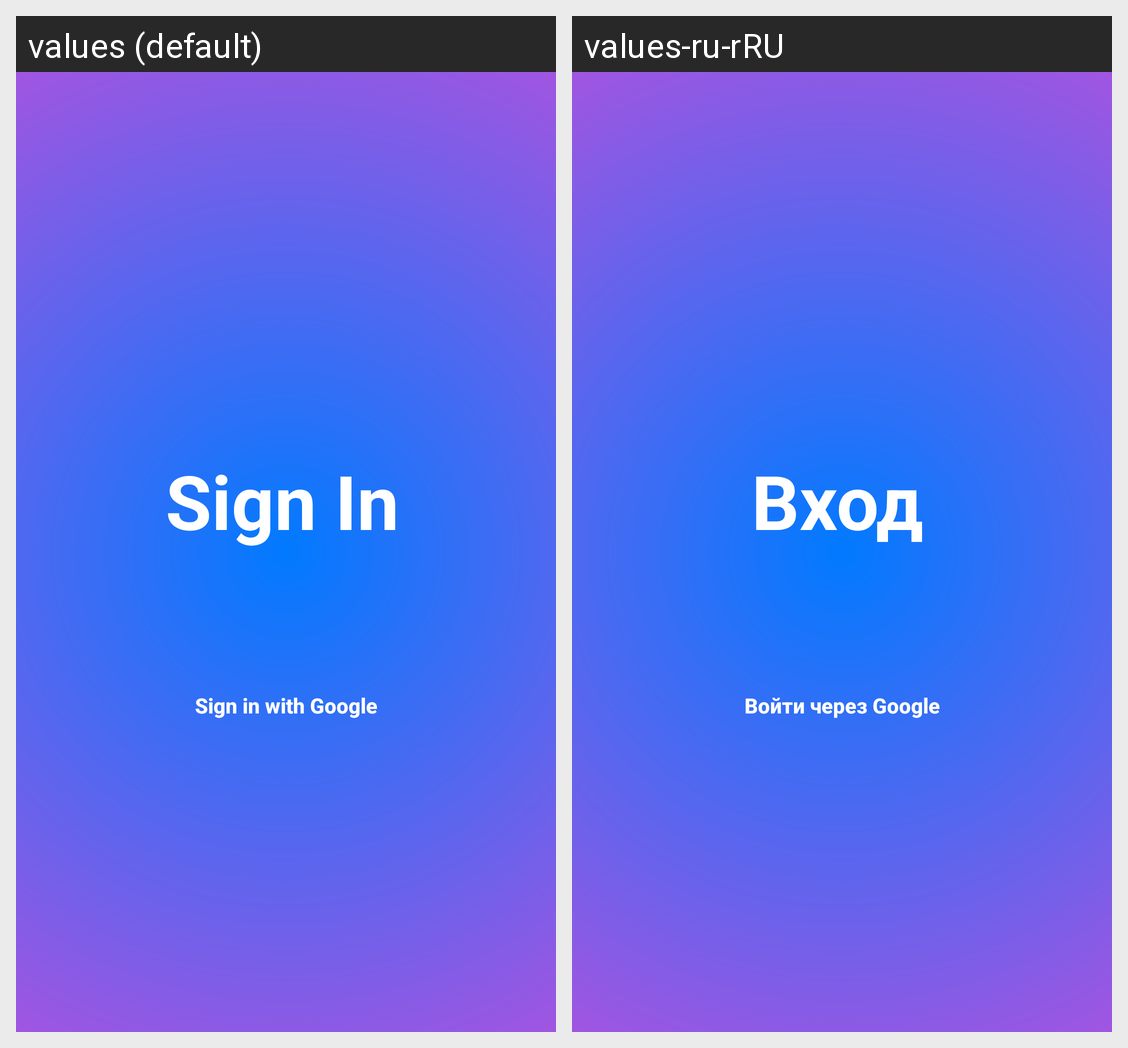

For this localized Android screen grid, give each drawn string resource with its value in every locale shown.
Android screen res/layout/activity_main.xml rendered under 2 locales, left to right: values (default), values-ru-rRU. Device: Nexus 5 (rendered at 1080×1920; each locale shown at half size, 540×960, under a caption strip naming it); theme Theme.AndroidApp.
Strings drawn on this screen, with the default value and each locale's value (text and hints the layout hard-codes, and strings that could not be matched under every locale, appear in the picture but are not listed):

auth_btn_title
  values: Sign in with Google
  values-ru-rRU: Войти через Google

auth_title
  values: Sign In
  values-ru-rRU: Вход
